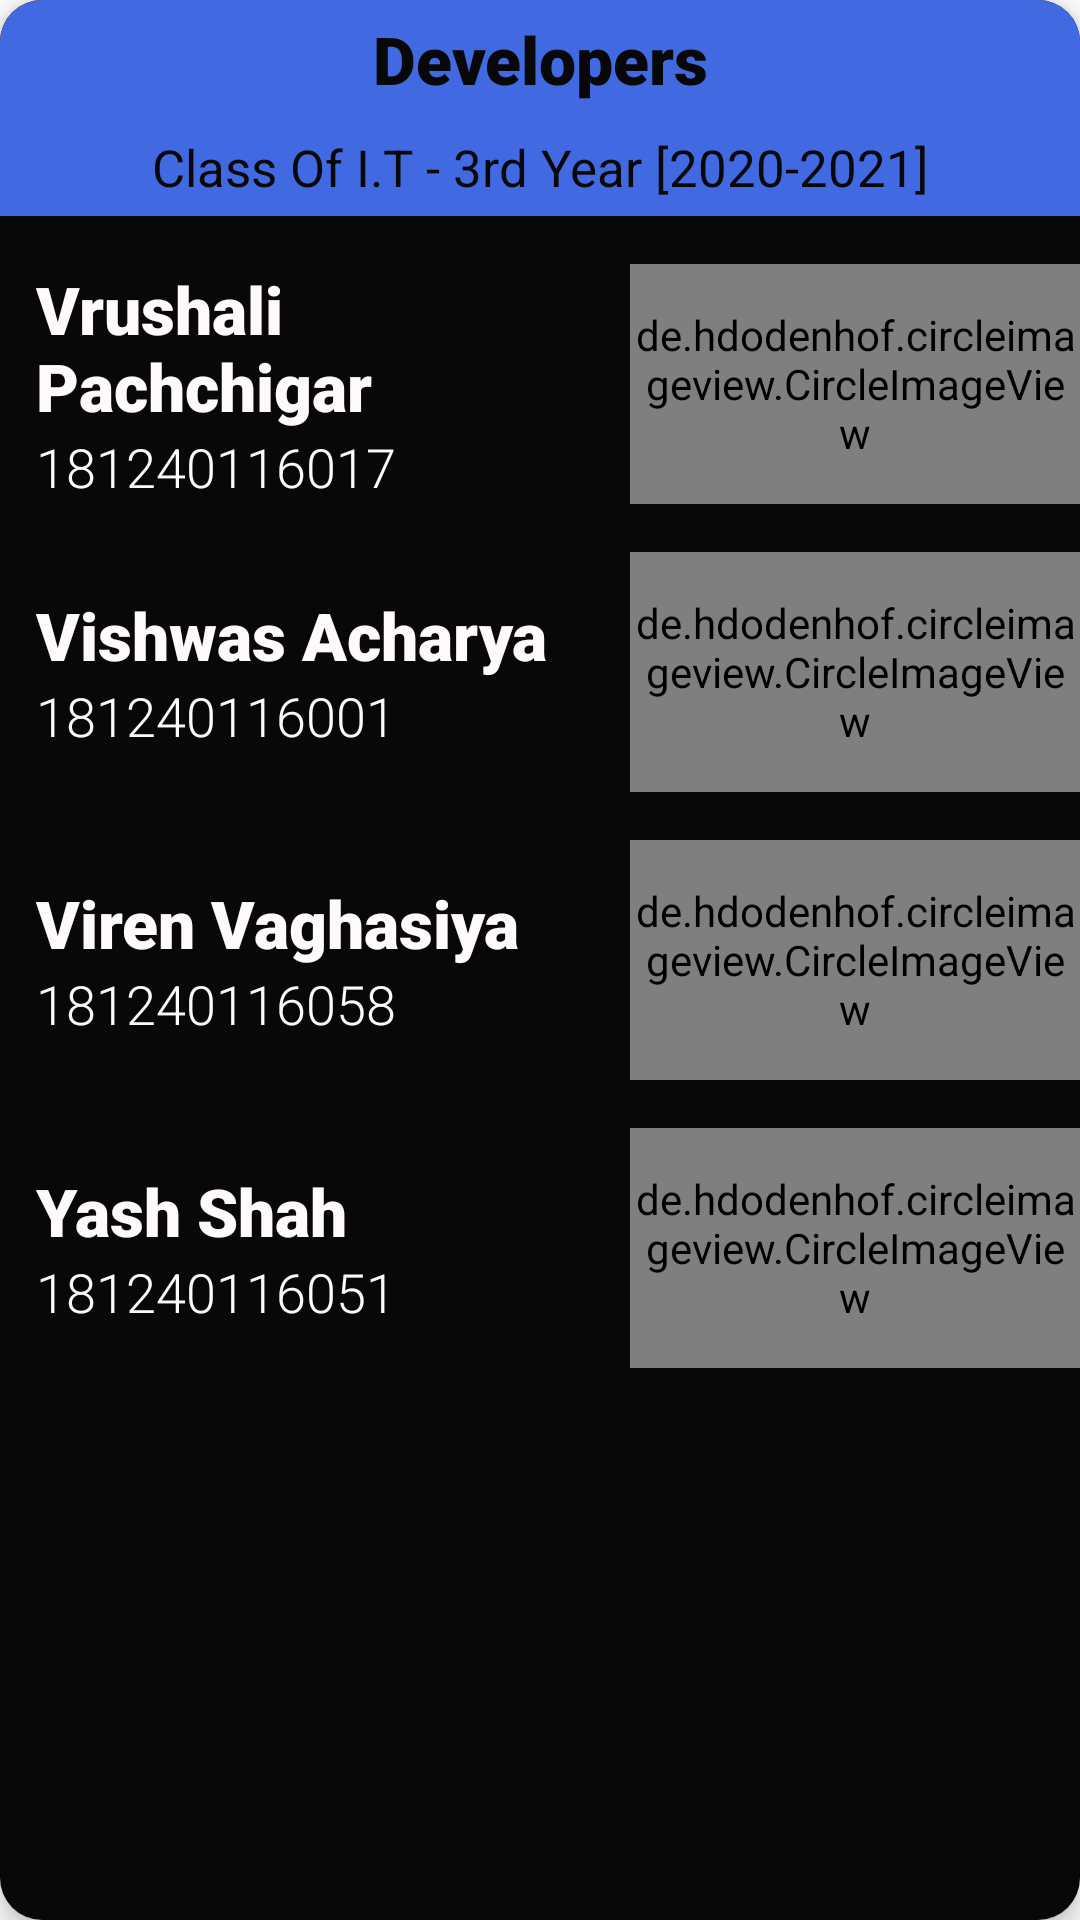

This screen was rendered from an Android layout file. Write that file and the resources it references.
<!-- AndroidManifest.xml: application theme Theme.Spce -->
<!-- res/layout/developer_info.xml -->
<?xml version="1.0" encoding="utf-8"?>

<com.google.android.material.card.MaterialCardView xmlns:android="http://schemas.android.com/apk/res/android"
    android:layout_width="match_parent"
    android:layout_height="wrap_content"
    xmlns:app="http://schemas.android.com/apk/res-auto"
    android:layout_margin="10dp"
    app:cardCornerRadius="@dimen/text_size01"
    app:cardElevation="5dp">

    <LinearLayout
        android:layout_width="match_parent"
        android:layout_height="match_parent"
        android:orientation="vertical"
        android:background="@color/vampire_black">

        
        <TextView
            android:layout_width="match_parent"
            android:layout_height="wrap_content"
            android:background="@color/royal_blue"
            android:fontFamily="sans-serif-black"
            android:gravity="center"
            android:paddingVertical="5dp"
            android:text="Developers"
            android:textColor="@color/vampire_black"
            android:textSize="@dimen/title_size"/>
        <TextView
            android:layout_width="match_parent"
            android:layout_height="wrap_content"
            android:background="@color/royal_blue"
            android:fontFamily="sans-serif"
            android:gravity="center"
            android:text="Class Of I.T - 3rd Year [2020-2021]"
            android:textColor="@color/vampire_black"
            android:textSize="@dimen/text_size1"
            android:padding="5dp"/>

        
        <LinearLayout
            android:layout_width="match_parent"
            android:layout_height="wrap_content"
            android:orientation="vertical"
            android:layout_marginVertical="@dimen/text_margin">

            
            <LinearLayout
                android:layout_width="match_parent"
                android:layout_height="wrap_content"
                android:weightSum="2"
                android:orientation="horizontal">

                <LinearLayout
                    android:layout_width="0dp"
                    android:layout_height="wrap_content"
                    android:layout_weight="1.5"
                    android:paddingLeft="12dp"
                    android:orientation="vertical"
                    android:layout_gravity="center_vertical">

                    <TextView
                        android:layout_width="match_parent"
                        android:layout_height="wrap_content"
                        android:text="Vrushali Pachchigar"
                        android:textColor="@color/snow"
                        android:textSize="@dimen/title_size"
                        android:fontFamily="sans-serif-black"/>
                    <TextView
                        android:layout_width="match_parent"
                        android:layout_height="wrap_content"
                        android:text="181240116017"
                        android:textColor="@color/snow"
                        android:textSize="@dimen/text_size"
                        android:fontFamily="sans-serif-light"/>


                </LinearLayout>

                <de.hdodenhof.circleimageview.CircleImageView
                    android:id="@+id/teacherImage"
                    android:layout_width="80dp"
                    android:layout_height="80dp"
                    android:src="@drawable/vrushali"
                    android:layout_gravity="center_horizontal"
                    android:layout_weight="0.5"/>

            </LinearLayout>

            
            <LinearLayout
                android:layout_width="match_parent"
                android:layout_height="wrap_content"
                android:weightSum="2"
                android:orientation="horizontal"
                android:layout_marginTop="@dimen/text_margin">

                <LinearLayout
                    android:layout_width="0dp"
                    android:layout_height="wrap_content"
                    android:layout_weight="1.5"
                    android:paddingLeft="12dp"
                    android:orientation="vertical"
                    android:layout_gravity="center_vertical">

                    <TextView
                        android:layout_width="match_parent"
                        android:layout_height="wrap_content"
                        android:text="Vishwas Acharya"
                        android:textColor="@color/snow"
                        android:textSize="@dimen/title_size"
                        android:fontFamily="sans-serif-black"/>
                    <TextView
                        android:layout_width="match_parent"
                        android:layout_height="wrap_content"
                        android:text="181240116001"
                        android:textColor="@color/snow"
                        android:textSize="@dimen/text_size"
                        android:fontFamily="sans-serif-light"/>


                </LinearLayout>

                <de.hdodenhof.circleimageview.CircleImageView
                    android:layout_width="80dp"
                    android:layout_height="80dp"
                    android:src="@drawable/vishwas"
                    android:layout_gravity="center_horizontal"
                    android:layout_weight="0.5"/>

            </LinearLayout>

            
            <LinearLayout
                android:layout_width="match_parent"
                android:layout_height="wrap_content"
                android:weightSum="2"
                android:orientation="horizontal"
                android:layout_marginTop="@dimen/text_margin">

                <LinearLayout
                    android:layout_width="0dp"
                    android:layout_height="wrap_content"
                    android:layout_weight="1.5"
                    android:paddingLeft="12dp"
                    android:orientation="vertical"
                    android:layout_gravity="center_vertical">

                    <TextView
                        android:layout_width="match_parent"
                        android:layout_height="wrap_content"
                        android:text="Viren Vaghasiya"
                        android:textColor="@color/snow"
                        android:textSize="@dimen/title_size"
                        android:fontFamily="sans-serif-black"/>
                    <TextView
                        android:layout_width="match_parent"
                        android:layout_height="wrap_content"
                        android:text="181240116058"
                        android:textColor="@color/snow"
                        android:textSize="@dimen/text_size"
                        android:fontFamily="sans-serif-light"/>


                </LinearLayout>

                <de.hdodenhof.circleimageview.CircleImageView
                    android:layout_width="80dp"
                    android:layout_height="80dp"
                    android:src="@drawable/viren"
                    android:layout_gravity="center_horizontal"
                    android:layout_weight="0.5"/>

            </LinearLayout>

            
            <LinearLayout
                android:layout_width="match_parent"
                android:layout_height="wrap_content"
                android:weightSum="2"
                android:orientation="horizontal"
                android:layout_marginTop="@dimen/text_margin">

                <LinearLayout
                    android:layout_width="0dp"
                    android:layout_height="wrap_content"
                    android:layout_weight="1.5"
                    android:paddingLeft="12dp"
                    android:orientation="vertical"
                    android:layout_gravity="center_vertical">

                    <TextView
                        android:layout_width="match_parent"
                        android:layout_height="wrap_content"
                        android:text="Yash Shah"
                        android:textColor="@color/snow"
                        android:textSize="@dimen/title_size"
                        android:fontFamily="sans-serif-black"/>
                    <TextView
                        android:layout_width="match_parent"
                        android:layout_height="wrap_content"
                        android:text="181240116051"
                        android:textColor="@color/snow"
                        android:textSize="@dimen/text_size"
                        android:fontFamily="sans-serif-light"/>


                </LinearLayout>

                <de.hdodenhof.circleimageview.CircleImageView
                    android:layout_width="80dp"
                    android:layout_height="80dp"
                    android:src="@drawable/yash"
                    android:layout_gravity="center_horizontal"
                    android:layout_weight="0.5"/>

            </LinearLayout>

        </LinearLayout>

    </LinearLayout>

</com.google.android.material.card.MaterialCardView>
<!-- resources referenced by this layout -->
<resources>
  <color name="royal_blue">#4169E1</color>
  <color name="snow">#fffafa</color>
  <color name="vampire_black">#080808</color>
  <dimen name="text_margin">16dp</dimen>
  <dimen name="text_size">18sp</dimen>
  <dimen name="text_size01">14sp</dimen>
  <dimen name="text_size1">17sp</dimen>
  <dimen name="title_size">22sp</dimen>
  <style name="Theme.Spce" parent="Theme.MaterialComponents.DayNight.DarkActionBar">
          
          <item name="colorPrimary">@color/purple_500</item>
          <item name="colorPrimaryVariant">@color/purple_700</item>
          <item name="colorOnPrimary">@color/white</item>
          
          <item name="colorSecondary">@color/teal_200</item>
          <item name="colorSecondaryVariant">@color/teal_700</item>
          <item name="colorOnSecondary">@color/black</item>
          
          <item name="android:statusBarColor" tools:targetApi="l">?attr/colorPrimaryVariant</item>
          
      </style>
  <color name="purple_500">#FF6200EE</color>
  <color name="purple_700">#FF3700B3</color>
  <color name="white">#FFFFFFFF</color>
  <color name="teal_200">#FF03DAC5</color>
  <color name="teal_700">#FF018786</color>
  <color name="black">#FF000000</color>
</resources>
